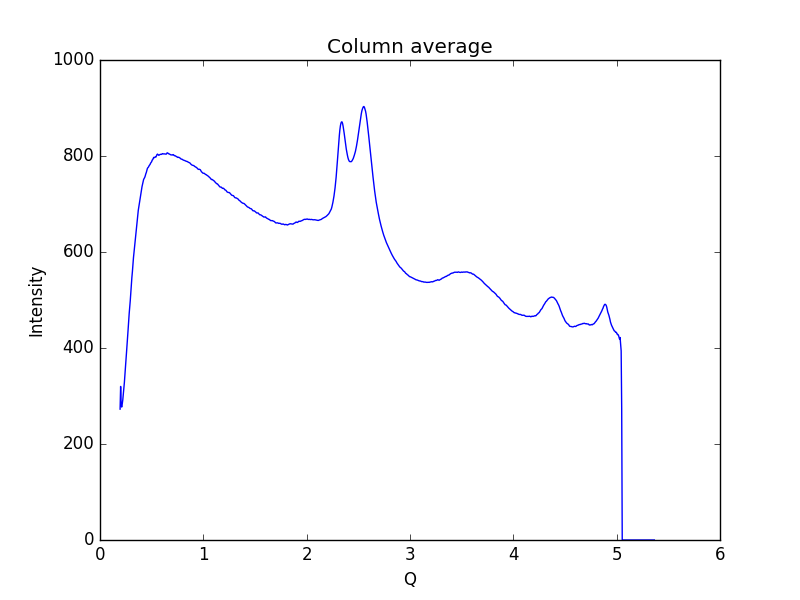

Data behind this chart, as committed beside it:
0.19448614755544588, 272.627
0.1997, 319.9
0.2048, 282.5
0.21, 277
0.2152, 283.3
0.2204, 291.7
0.2255, 305.2
0.2307, 315.9
0.2359, 328.1
0.2411, 344.7
0.2462, 359.6
0.2514, 373.9
0.2566, 390.8
0.2618, 406.4
0.2669, 422.1
0.2721, 438.7
0.2773, 457.1
0.2825, 471.9
0.2876, 484.8
0.2928, 498.6
0.298, 515.1
0.3032, 532.6
0.3083, 546.6
0.3135, 558.9
0.3187, 574.4
0.3239, 588.1
0.329, 599.3
0.3342, 609.5
0.3394, 619.5
0.3446, 632.6
0.3497, 645.7
0.3549, 656.9
0.3601, 666.5
0.3653, 677.7
0.3704, 686.8
0.3756, 693.8
0.3808, 700.3
0.386, 709
0.3911, 715.2
0.3963, 720.7
0.4015, 728.3
0.4067, 736.2
0.4118, 741.3
0.417, 745.6
0.4222, 751.2
0.4274, 753.1
0.4325, 755.3
0.4377, 758.4
0.4429, 762.7
0.4481, 765.6
0.4532, 770.2
0.4584, 774
0.4636, 775.7
0.4688, 776.9
0.4739, 779.2
0.4791, 781
0.4843, 782.3
0.4895, 785
0.4946, 786.6
0.4998, 788.1
0.505, 791.4
... 939 more rows
